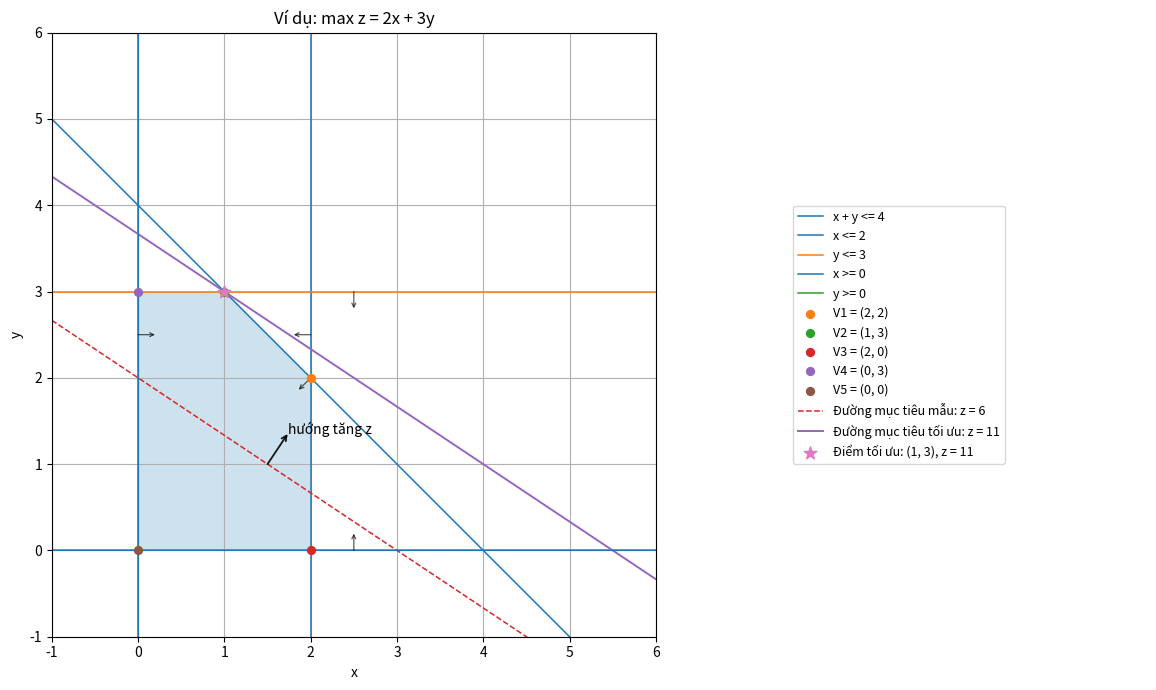

Recreate this plot in Python.
from __future__ import annotations

from dataclasses import dataclass
from fractions import Fraction
from math import gcd
from typing import List, Literal, Optional, Tuple

import matplotlib.pyplot as plt
import numpy as np


Number = int | float | str | Fraction
Sense = Literal["<=", ">=", "="]
ObjectiveSense = Literal["min", "max"]
BoundKind = Literal[">=0", "<=0", "free"]


@dataclass
class Constraint2D:
    a: Number
    b: Number
    sense: Sense
    rhs: Number
    label: Optional[str] = None


def F(x: Number) -> Fraction:
    if isinstance(x, Fraction):
        return x
    return Fraction(str(x))


def fmt(q: Fraction) -> str:
    if q.denominator == 1:
        return str(q.numerator)
    return f"{q.numerator}/{q.denominator}"


def fmt_float(x: float, digits: int = 4) -> str:
    if abs(x) < 1e-10:
        x = 0.0

    s = f"{x:.{digits}g}"
    return s


def lcm_int(a: int, b: int) -> int:
    if a == 0:
        return abs(b)
    if b == 0:
        return abs(a)

    return abs(a * b) // gcd(abs(a), abs(b))


def lcm_list(values: List[int]) -> int:
    ans = 1

    for v in values:
        if v != 0:
            ans = lcm_int(ans, abs(v))

    return ans


def objective_lcm_value(c: Tuple[Number, Number]) -> Fraction:
    """
    Tạo giá trị z mẫu:

        z = |lcm(c1, c2)|

    Nếu c có phân số thì quy đồng trước rồi lấy lcm của tử số.
    """

    c1 = F(c[0])
    c2 = F(c[1])

    den_lcm = lcm_list([c1.denominator, c2.denominator])
    i1 = c1 * den_lcm
    i2 = c2 * den_lcm

    nums = [abs(i1.numerator), abs(i2.numerator)]
    z0 = lcm_list(nums)

    if z0 == 0:
        return Fraction(1)

    return Fraction(z0)


def eval_constraint(cons: Constraint2D, x: float, y: float) -> float:
    return float(F(cons.a)) * x + float(F(cons.b)) * y


def satisfies_constraint(
    cons: Constraint2D,
    x: float,
    y: float,
    eps: float = 1e-9,
) -> bool:
    lhs = eval_constraint(cons, x, y)
    rhs = float(F(cons.rhs))

    if cons.sense == "<=":
        return lhs <= rhs + eps

    if cons.sense == ">=":
        return lhs >= rhs - eps

    if cons.sense == "=":
        return abs(lhs - rhs) <= eps

    raise ValueError(f"Dấu ràng buộc không hợp lệ: {cons.sense}")


def satisfies_all(
    constraints: List[Constraint2D],
    x: float,
    y: float,
    eps: float = 1e-9,
) -> bool:
    return all(satisfies_constraint(cons, x, y, eps) for cons in constraints)


def line_intersection(
    c1: Constraint2D,
    c2: Constraint2D,
    eps: float = 1e-12,
) -> Optional[Tuple[float, float]]:
    a1 = float(F(c1.a))
    b1 = float(F(c1.b))
    r1 = float(F(c1.rhs))

    a2 = float(F(c2.a))
    b2 = float(F(c2.b))
    r2 = float(F(c2.rhs))

    det = a1 * b2 - a2 * b1

    if abs(det) <= eps:
        return None

    x = (r1 * b2 - r2 * b1) / det
    y = (a1 * r2 - a2 * r1) / det

    return x, y


def add_bound_constraints(
    constraints: List[Constraint2D],
    bounds: Tuple[BoundKind, BoundKind],
) -> List[Constraint2D]:
    out = list(constraints)

    bx, by = bounds

    if bx == ">=0":
        out.append(Constraint2D(1, 0, ">=", 0, "x >= 0"))
    elif bx == "<=0":
        out.append(Constraint2D(1, 0, "<=", 0, "x <= 0"))
    elif bx == "free":
        pass
    else:
        raise ValueError(f"Điều kiện dấu không hợp lệ cho x: {bx}")

    if by == ">=0":
        out.append(Constraint2D(0, 1, ">=", 0, "y >= 0"))
    elif by == "<=0":
        out.append(Constraint2D(0, 1, "<=", 0, "y <= 0"))
    elif by == "free":
        pass
    else:
        raise ValueError(f"Điều kiện dấu không hợp lệ cho y: {by}")

    return out


def find_feasible_vertices(
    constraints: List[Constraint2D],
    eps: float = 1e-8,
) -> List[Tuple[float, float]]:
    vertices: List[Tuple[float, float]] = []

    n = len(constraints)

    for i in range(n):
        for j in range(i + 1, n):
            p = line_intersection(constraints[i], constraints[j])

            if p is None:
                continue

            x, y = p

            if not np.isfinite(x) or not np.isfinite(y):
                continue

            if satisfies_all(constraints, x, y, eps):
                vertices.append((x, y))

    unique: List[Tuple[float, float]] = []

    for p in vertices:
        if not any(np.linalg.norm(np.array(p) - np.array(q)) <= 1e-7 for q in unique):
            unique.append(p)

    return unique


def objective_value(c: Tuple[Number, Number], x: float, y: float) -> float:
    return float(F(c[0])) * x + float(F(c[1])) * y


def sort_polygon_vertices(vertices: List[Tuple[float, float]]) -> List[Tuple[float, float]]:
    if len(vertices) <= 2:
        return vertices

    center = np.mean(np.array(vertices), axis=0)

    return sorted(
        vertices,
        key=lambda p: np.arctan2(p[1] - center[1], p[0] - center[0]),
    )


def choose_optimal_set(
    vertices: List[Tuple[float, float]],
    c: Tuple[Number, Number],
    objective: ObjectiveSense,
    eps: float = 1e-8,
):
    """
    Tìm nghiệm tối ưu trên các đỉnh hữu hạn.

    Nếu chỉ có một đỉnh tối ưu:
        return kind = "single"

    Nếu có ít nhất hai đỉnh tối ưu có cùng giá trị z:
        return kind = "multiple"

    Khi đó toàn bộ đoạn nối giữa hai đỉnh tối ưu kề nhau trên biên
    cũng là nghiệm tối ưu.
    """

    if not vertices:
        return {
            "kind": "none",
            "optimal_value": None,
            "optimal_vertices": [],
        }

    scored = [(p, objective_value(c, p[0], p[1])) for p in vertices]

    if objective == "min":
        best_value = min(v for _, v in scored)
        optimal_vertices = [p for p, v in scored if abs(v - best_value) <= eps]
    elif objective == "max":
        best_value = max(v for _, v in scored)
        optimal_vertices = [p for p, v in scored if abs(v - best_value) <= eps]
    else:
        raise ValueError(f"Loại bài toán không hợp lệ: {objective}")

    if len(optimal_vertices) == 1:
        return {
            "kind": "single",
            "optimal_value": best_value,
            "optimal_vertices": optimal_vertices,
        }

    return {
        "kind": "multiple",
        "optimal_value": best_value,
        "optimal_vertices": optimal_vertices,
    }


def constraint_label(cons: Constraint2D) -> str:
    if cons.label is not None:
        return cons.label

    return f"{fmt(F(cons.a))}x + {fmt(F(cons.b))}y {cons.sense} {fmt(F(cons.rhs))}"


def point_on_line_near_center(
    a: float,
    b: float,
    rhs: float,
    center_x: float,
    center_y: float,
) -> Tuple[float, float]:
    """
    Tìm điểm trên đường thẳng:

        ax + by = rhs

    gần tâm hình vẽ nhất.
    """

    normal = np.array([a, b], dtype=float)
    center = np.array([center_x, center_y], dtype=float)
    denom = float(np.dot(normal, normal))

    if denom <= 1e-12:
        return center_x, center_y

    signed_distance_factor = (np.dot(normal, center) - rhs) / denom
    p = center - signed_distance_factor * normal

    return float(p[0]), float(p[1])


def feasible_normal_direction(cons: Constraint2D) -> Optional[np.ndarray]:
    """
    Vector pháp tuyến chỉ về phía miền chấp nhận được.

    Với:
        ax + by <= c

    miền chấp nhận được nằm theo hướng:

        -(a, b)

    Với:
        ax + by >= c

    miền chấp nhận được nằm theo hướng:

        +(a, b)

    Với:
        ax + by = c

    không có một phía duy nhất.
    """

    a = float(F(cons.a))
    b = float(F(cons.b))

    n = np.array([a, b], dtype=float)
    norm = np.linalg.norm(n)

    if norm <= 1e-12:
        return None

    n = n / norm

    if cons.sense == "<=":
        return -n

    if cons.sense == ">=":
        return n

    return None


def draw_arrow_segment(
    ax,
    start: Tuple[float, float],
    direction: np.ndarray,
    length: float,
    label: Optional[str] = None,
    linewidth: float = 1.1,
    mutation_scale: int = 8,
    alpha: float = 0.85,
):
    """
    Vẽ mũi tên bằng điểm đầu và vector hướng.
    Dùng annotate để tránh lỗi hình học khi dùng quiver.
    """

    d = np.array(direction, dtype=float)
    norm = np.linalg.norm(d)

    if norm <= 1e-12:
        return

    d = d / norm

    x0, y0 = start
    x1 = x0 + length * d[0]
    y1 = y0 + length * d[1]

    ax.annotate(
        "",
        xy=(x1, y1),
        xytext=(x0, y0),
        arrowprops=dict(
            arrowstyle="->",
            linewidth=linewidth,
            mutation_scale=mutation_scale,
            alpha=alpha,
            shrinkA=0,
            shrinkB=0,
        ),
    )

    if label is not None:
        ax.text(x1, y1, label)


def draw_constraint_line(
    ax,
    cons: Constraint2D,
    x_min: float,
    x_max: float,
    y_min: float,
    y_max: float,
):
    a = float(F(cons.a))
    b = float(F(cons.b))
    rhs = float(F(cons.rhs))
    label = constraint_label(cons)

    xs = np.linspace(x_min, x_max, 600)

    if abs(b) > 1e-12:
        ys = (rhs - a * xs) / b
        mask = (ys >= y_min - 1) & (ys <= y_max + 1)

        ax.plot(xs[mask], ys[mask], linewidth=1.1, label=label)
    elif abs(a) > 1e-12:
        x0 = rhs / a
        ax.axvline(x0, linewidth=1.1, label=label)


def draw_constraint_normal(
    ax,
    cons: Constraint2D,
    x_min: float,
    x_max: float,
    y_min: float,
    y_max: float,
    arrow_length: float,
):
    """
    Vẽ vector pháp tuyến của ràng buộc.
    Không đưa vector pháp tuyến vào legend.
    """

    direction = feasible_normal_direction(cons)

    if direction is None:
        return

    a = float(F(cons.a))
    b = float(F(cons.b))
    rhs = float(F(cons.rhs))

    cx = (x_min + x_max) / 2
    cy = (y_min + y_max) / 2

    px, py = point_on_line_near_center(a, b, rhs, cx, cy)

    draw_arrow_segment(
        ax=ax,
        start=(px, py),
        direction=direction,
        length=arrow_length,
        label=None,
        linewidth=0.9,
        mutation_scale=7,
        alpha=0.65,
    )


def draw_objective_line_and_normal(
    ax,
    c: Tuple[Number, Number],
    objective: ObjectiveSense,
    z0: Fraction,
    x_min: float,
    x_max: float,
    y_min: float,
    y_max: float,
):
    c1 = float(F(c[0]))
    c2 = float(F(c[1]))
    z_float = float(z0)

    xs = np.linspace(x_min, x_max, 600)

    if abs(c2) > 1e-12:
        ys = (z_float - c1 * xs) / c2
        mask = (ys >= y_min - 1) & (ys <= y_max + 1)

        ax.plot(
            xs[mask],
            ys[mask],
            linestyle="--",
            linewidth=1.1,
            label=f"Đường mục tiêu mẫu: z = {fmt(z0)}",
        )
    elif abs(c1) > 1e-12:
        x0 = z_float / c1

        ax.axvline(
            x0,
            linestyle="--",
            linewidth=1.1,
            label=f"Đường mục tiêu mẫu: z = {fmt(z0)}",
        )
    else:
        raise ValueError("Vector hệ số hàm mục tiêu không được đồng thời bằng 0.")

    # Đường mục tiêu:
    #     c1*x + c2*y = z0
    #
    # Vector pháp tuyến đúng:
    #     n = (c1, c2)
    normal = np.array([c1, c2], dtype=float)
    norm = np.linalg.norm(normal)

    if norm <= 1e-12:
        return

    normal = normal / norm

    if objective == "max":
        direction = normal
        direction_text = "hướng tăng z"
    else:
        direction = -normal
        direction_text = "hướng giảm z"

    cx = (x_min + x_max) / 2
    cy = (y_min + y_max) / 2

    px, py = point_on_line_near_center(c1, c2, z_float, cx, cy)

    arrow_length = 0.06 * max(x_max - x_min, y_max - y_min)

    draw_arrow_segment(
        ax=ax,
        start=(px, py),
        direction=direction,
        length=arrow_length,
        label=direction_text,
        linewidth=1.3,
        mutation_scale=9,
        alpha=0.9,
    )


def draw_optimal_objective_line(
    ax,
    c: Tuple[Number, Number],
    z_star: float,
    x_min: float,
    x_max: float,
    y_min: float,
    y_max: float,
):
    c1 = float(F(c[0]))
    c2 = float(F(c[1]))

    xs = np.linspace(x_min, x_max, 600)

    if abs(c2) > 1e-12:
        ys = (z_star - c1 * xs) / c2
        mask = (ys >= y_min - 1) & (ys <= y_max + 1)

        ax.plot(
            xs[mask],
            ys[mask],
            linewidth=1.4,
            label=f"Đường mục tiêu tối ưu: z = {z_star:.4g}",
        )
    elif abs(c1) > 1e-12:
        x0 = z_star / c1

        ax.axvline(
            x0,
            linewidth=1.4,
            label=f"Đường mục tiêu tối ưu: z = {z_star:.4g}",
        )


def draw_optimal_solution(
    ax,
    optimal_info,
):
    kind = optimal_info["kind"]
    z_star = optimal_info["optimal_value"]
    optimal_vertices = optimal_info["optimal_vertices"]

    if kind == "none":
        return

    if kind == "single":
        x_star, y_star = optimal_vertices[0]

        ax.scatter(
            [x_star],
            [y_star],
            s=90,
            marker="*",
            zorder=10,
            label=(
                f"Điểm tối ưu: "
                f"({fmt_float(x_star)}, {fmt_float(y_star)}), "
                f"z = {fmt_float(z_star)}"
            ),
        )

    elif kind == "multiple":
        pts = sort_polygon_vertices(optimal_vertices)

        if len(pts) >= 2:
            p1 = pts[0]
            p2 = pts[-1]

            ax.plot(
                [p1[0], p2[0]],
                [p1[1], p2[1]],
                linewidth=3.0,
                solid_capstyle="round",
                label=(
                    "Đoạn nghiệm tối ưu: "
                    f"({fmt_float(p1[0])}, {fmt_float(p1[1])})"
                    " đến "
                    f"({fmt_float(p2[0])}, {fmt_float(p2[1])}), "
                    f"z = {fmt_float(z_star)}"
                ),
            )

            ax.scatter(
                [p1[0], p2[0]],
                [p1[1], p2[1]],
                s=90,
                marker="*",
                zorder=10,
                label="Hai đầu mút của đoạn nghiệm tối ưu",
            )


def add_vertices_to_plot(
    ax,
    vertices: List[Tuple[float, float]],
):
    """
    Đánh dấu các đỉnh của miền chấp nhận được.
    Tọa độ từng đỉnh được đưa vào legend bên ngoài hình.
    """

    if not vertices:
        return

    for i, (x, y) in enumerate(vertices, start=1):
        ax.scatter(
            [x],
            [y],
            s=32,
            zorder=6,
            label=f"V{i} = ({fmt_float(x)}, {fmt_float(y)})",
        )


def remove_duplicate_legend_entries(ax):
    handles, labels = ax.get_legend_handles_labels()
    unique = {}

    for h, label in zip(handles, labels):
        if label not in unique:
            unique[label] = h

    ax.legend(
        unique.values(),
        unique.keys(),
        loc="best",
        fontsize=8.5,
    )

def place_legend_in_separate_axis(fig, legend_ax, plot_ax):
    """
    Đặt legend trong một vùng riêng bên phải đồ thị.
    Loại bỏ các mục không cần thiết khỏi legend.
    """

    handles, labels = plot_ax.get_legend_handles_labels()

    skip_labels = {
        "Miền chấp nhận được",
    }

    unique = {}

    for h, label in zip(handles, labels):
        if label in skip_labels:
            continue

        if label not in unique:
            unique[label] = h

    legend_ax.axis("off")

    legend_ax.legend(
        unique.values(),
        unique.keys(),
        loc="center left",
        fontsize=9,
        frameon=True,
    )

def plot_lp_2d(
    c: Tuple[Number, Number],
    constraints: List[Constraint2D],
    objective: ObjectiveSense = "max",
    bounds: Tuple[BoundKind, BoundKind] = (">=0", ">=0"),
    xlim: Optional[Tuple[float, float]] = None,
    ylim: Optional[Tuple[float, float]] = None,
    title: str = "Giải quy hoạch tuyến tính 2 biến bằng phương pháp hình học",
    save_path: Optional[str] = None,
    show: bool = True,
    draw_constraint_normals: bool = True,
):
    """
    Vẽ bài toán quy hoạch tuyến tính 2 biến bằng phương pháp hình học.

    Legend được đặt ở một vùng riêng bên phải đồ thị.
    """

    full_constraints = add_bound_constraints(constraints, bounds)
    vertices = find_feasible_vertices(full_constraints)
    optimal_info = choose_optimal_set(vertices, c, objective)

    if xlim is None or ylim is None:
        if vertices:
            xs = [p[0] for p in vertices]
            ys = [p[1] for p in vertices]

            x_span = max(xs) - min(xs)
            y_span = max(ys) - min(ys)

            if x_span <= 1e-9:
                x_span = 4

            if y_span <= 1e-9:
                y_span = 4

            x_pad = max(1, 0.35 * x_span)
            y_pad = max(1, 0.35 * y_span)

            auto_xlim = (min(xs) - x_pad, max(xs) + x_pad)
            auto_ylim = (min(ys) - y_pad, max(ys) + y_pad)
        else:
            auto_xlim = (-5, 10)
            auto_ylim = (-5, 10)

        if xlim is None:
            xlim = auto_xlim

        if ylim is None:
            ylim = auto_ylim

    x_min, x_max = xlim
    y_min, y_max = ylim

    fig, (ax, legend_ax) = plt.subplots(
        1,
        2,
        figsize=(13, 7),
        gridspec_kw={"width_ratios": [4.5, 1.7]},
    )

    arrow_length = 0.028 * max(x_max - x_min, y_max - y_min)

    for cons in full_constraints:
        draw_constraint_line(ax, cons, x_min, x_max, y_min, y_max)

    if draw_constraint_normals:
        for cons in full_constraints:
            draw_constraint_normal(
                ax=ax,
                cons=cons,
                x_min=x_min,
                x_max=x_max,
                y_min=y_min,
                y_max=y_max,
                arrow_length=arrow_length,
            )

    if vertices:
        polygon = sort_polygon_vertices(vertices)

        if len(polygon) >= 3:
            poly_arr = np.array(polygon)

            ax.fill(
                poly_arr[:, 0],
                poly_arr[:, 1],
                alpha=0.22,
                label="Miền chấp nhận được",
            )

        add_vertices_to_plot(ax, vertices)

    z0 = objective_lcm_value(c)

    draw_objective_line_and_normal(
        ax=ax,
        c=c,
        objective=objective,
        z0=z0,
        x_min=x_min,
        x_max=x_max,
        y_min=y_min,
        y_max=y_max,
    )

    if optimal_info["kind"] != "none":
        draw_optimal_objective_line(
            ax=ax,
            c=c,
            z_star=optimal_info["optimal_value"],
            x_min=x_min,
            x_max=x_max,
            y_min=y_min,
            y_max=y_max,
        )

        draw_optimal_solution(ax, optimal_info)

    ax.axhline(0, linewidth=0.8)
    ax.axvline(0, linewidth=0.8)

    ax.set_xlim(x_min, x_max)
    ax.set_ylim(y_min, y_max)

    ax.set_xlabel("x")
    ax.set_ylabel("y")
    ax.set_title(title)
    ax.grid(True)

    ax.set_aspect("equal", adjustable="box")

    place_legend_in_separate_axis(fig, legend_ax, ax)

    plt.tight_layout()

    if save_path is not None:
        plt.savefig(save_path, dpi=200)

    if show:
        plt.show()

    if optimal_info["kind"] == "none":
        return {
            "status": "không tìm được đỉnh khả thi hữu hạn",
            "vertices": vertices,
            "optimal_type": "none",
            "optimal_vertices": [],
            "optimal_value": None,
            "figure": fig,
            "axis": ax,
            "legend_axis": legend_ax,
        }

    if optimal_info["kind"] == "single":
        return {
            "status": "có nghiệm tối ưu duy nhất trên các đỉnh hữu hạn tìm được",
            "vertices": vertices,
            "optimal_type": "single",
            "optimal_vertices": optimal_info["optimal_vertices"],
            "optimal_point": optimal_info["optimal_vertices"][0],
            "optimal_value": optimal_info["optimal_value"],
            "figure": fig,
            "axis": ax,
            "legend_axis": legend_ax,
        }

    return {
        "status": "có vô số nghiệm tối ưu trên một đoạn thẳng",
        "vertices": vertices,
        "optimal_type": "multiple",
        "optimal_vertices": optimal_info["optimal_vertices"],
        "optimal_segment": optimal_info["optimal_vertices"],
        "optimal_value": optimal_info["optimal_value"],
        "figure": fig,
        "axis": ax,
        "legend_axis": legend_ax,
    }


if __name__ == "__main__":
    # Ví dụ 1:
    #
    # max z = 2x + 3y
    #
    # s.t.
    #   x + y <= 4
    #   x <= 2
    #   y <= 3
    #   x >= 0
    #   y >= 0

    result = plot_lp_2d(
        c=(2, 3),
        objective="max",
        constraints=[
            Constraint2D(1, 1, "<=", 4, "x + y <= 4"),
            Constraint2D(1, 0, "<=", 2, "x <= 2"),
            Constraint2D(0, 1, "<=", 3, "y <= 3"),
        ],
        bounds=(">=0", ">=0"),
        xlim=(-1, 6),
        ylim=(-1, 6),
        title="Ví dụ: max z = 2x + 3y",
        save_path="lp_2d_example.png",
        show=True,
    )

    print("Trạng thái:", result["status"])
    print("Các đỉnh khả thi:", result["vertices"])
    print("Kiểu nghiệm tối ưu:", result["optimal_type"])
    print("Nghiệm tối ưu:", result.get("optimal_point", result.get("optimal_segment")))
    print("Giá trị tối ưu:", result["optimal_value"])
